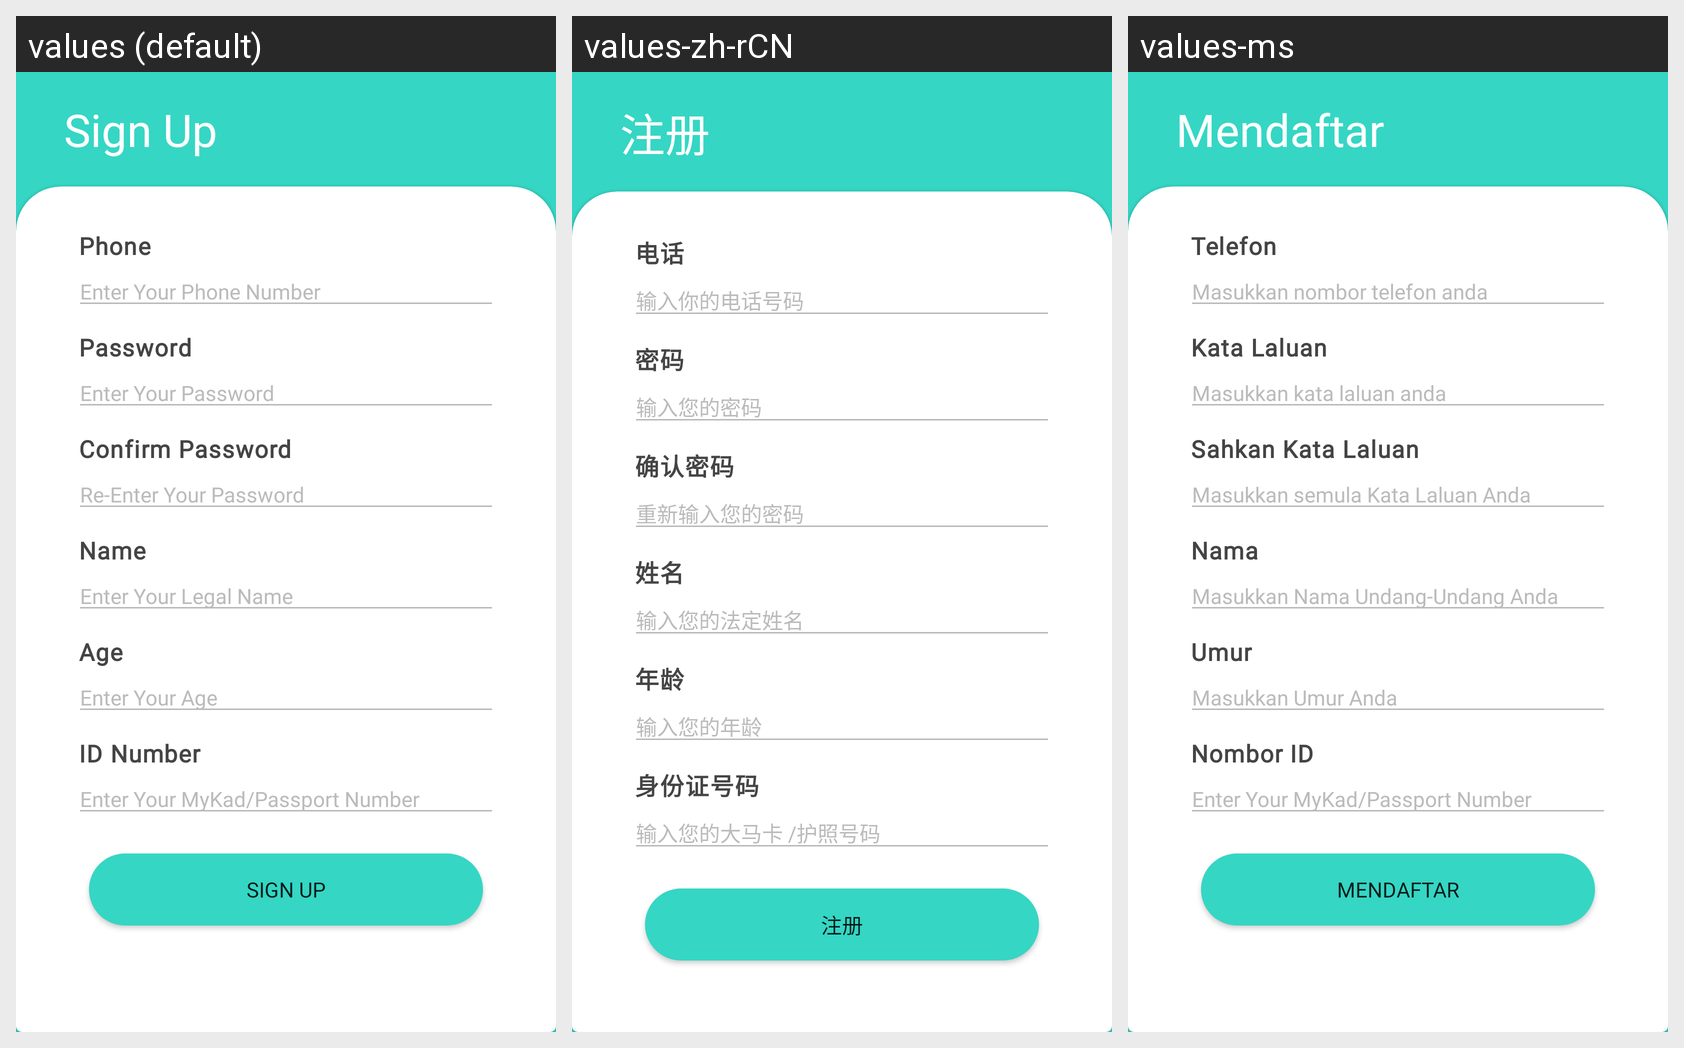

Strings drawn on this Android screen and how each of the app's shown locales translates them:
Android screen res/layout/activity_sign_up.xml rendered under 3 locales, left to right: values (default), values-zh-rCN, values-ms. Device: Nexus 5 (rendered at 1080×1920; each locale shown at half size, 540×960, under a caption strip naming it); theme Theme.MyHealth.
Strings drawn on this screen, with the default value and each locale's value (text and hints the layout hard-codes, and strings that could not be matched under every locale, appear in the picture but are not listed):

sign_up
  values: Sign Up
  values-zh-rCN: 注册
  values-ms: Mendaftar

phone
  values: Phone
  values-zh-rCN: 电话
  values-ms: Telefon

enter_your_phone_number
  values: Enter Your Phone Number
  values-zh-rCN: 输入你的电话号码
  values-ms: Masukkan nombor telefon anda

password
  values: Password
  values-zh-rCN: 密码
  values-ms: Kata Laluan

enter_your_password
  values: Enter Your Password
  values-zh-rCN: 输入您的密码
  values-ms: Masukkan kata laluan anda

confirm_password
  values: Confirm Password
  values-zh-rCN: 确认密码
  values-ms: Sahkan Kata Laluan

re_enter_your_password
  values: Re-Enter Your Password
  values-zh-rCN: 重新输入您的密码
  values-ms: Masukkan semula Kata Laluan Anda

name
  values: Name
  values-zh-rCN: 姓名
  values-ms: Nama

enter_your_legal_name
  values: Enter Your Legal Name
  values-zh-rCN: 输入您的法定姓名
  values-ms: Masukkan Nama Undang-Undang Anda

age
  values: Age
  values-zh-rCN: 年龄
  values-ms: Umur

enter_your_age
  values: Enter Your Age
  values-zh-rCN: 输入您的年龄
  values-ms: Masukkan Umur Anda

id_number
  values: ID Number
  values-zh-rCN: 身份证号码
  values-ms: Nombor ID

enter_your_mykad_passport_number
  values: Enter Your MyKad/Passport Number
  values-zh-rCN: 输入您的大马卡 /护照号码
  values-ms: Enter Your MyKad/Passport Number
